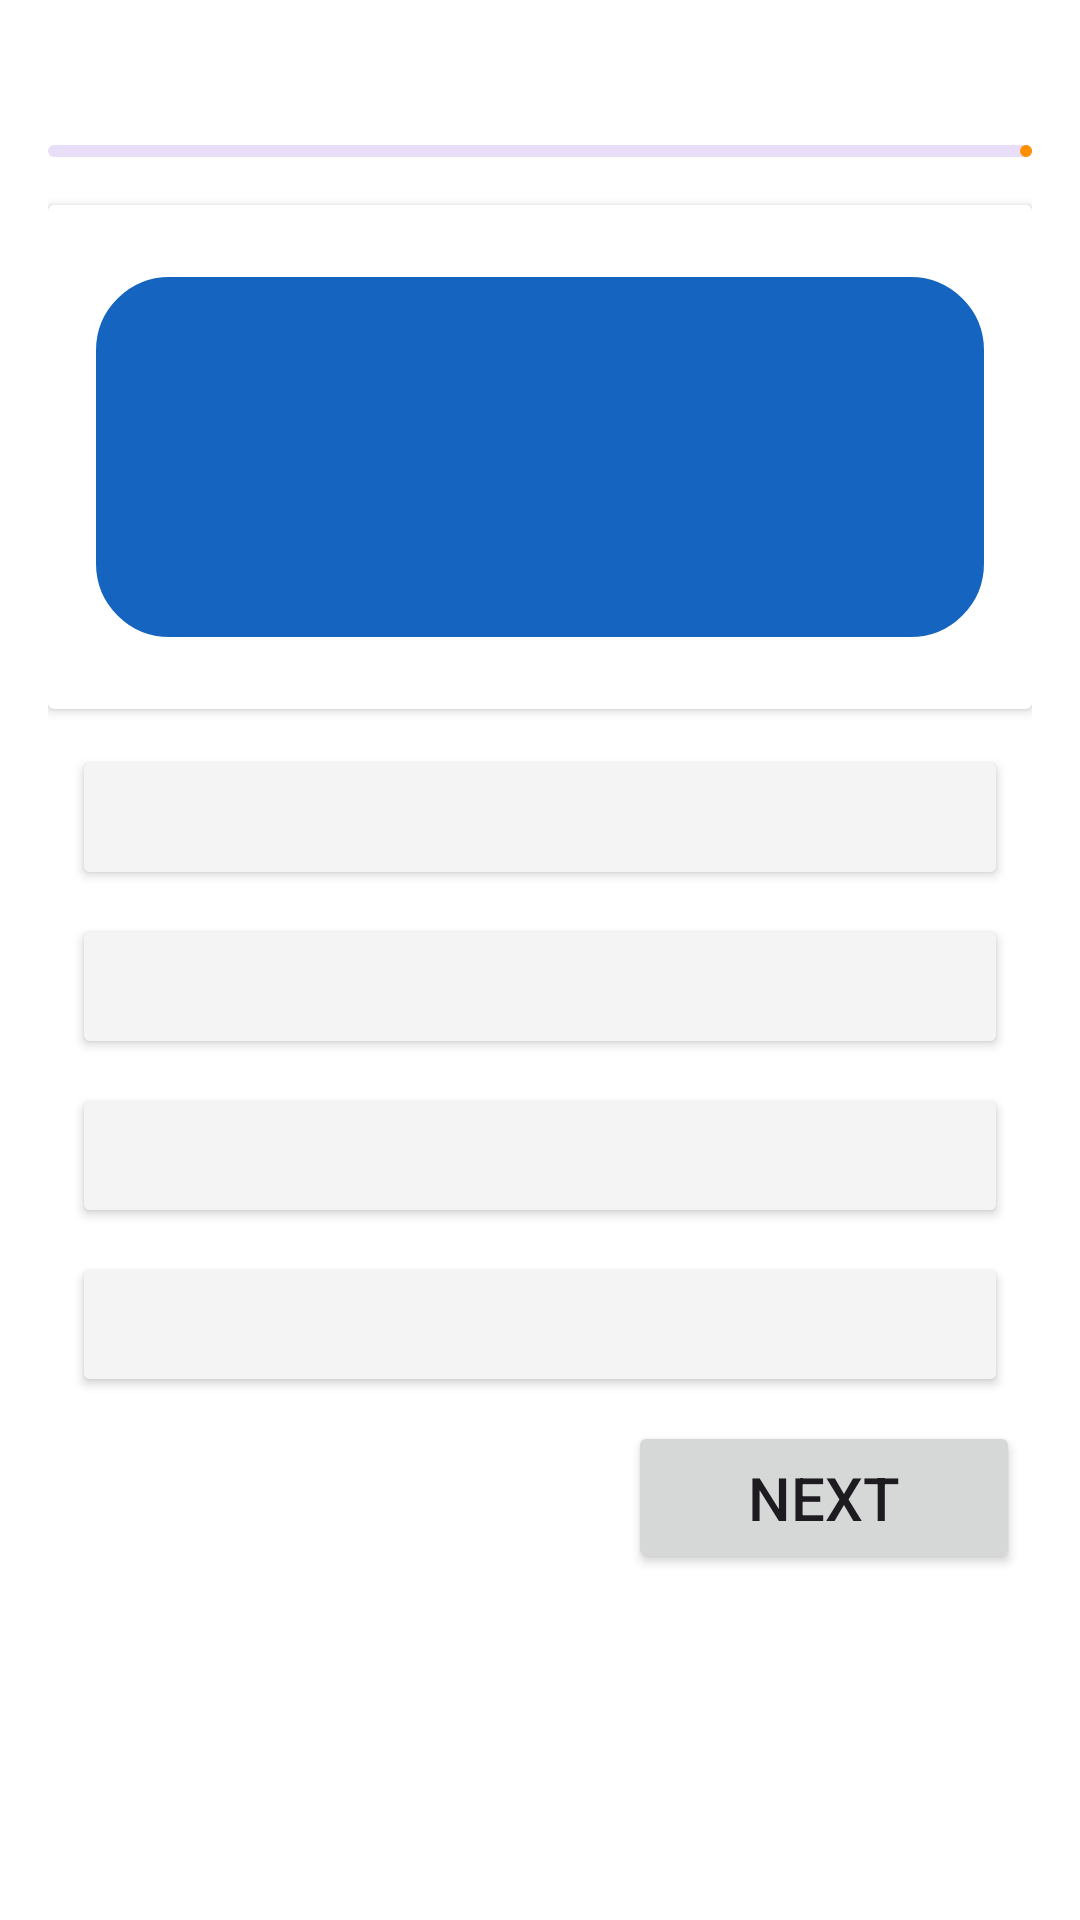

Here is an Android app screen rendered from its layout file. Give the layout XML and the strings, colors and styles it references.
<!-- AndroidManifest.xml: activity theme Theme.HSCMCQ -->
<!-- res/layout/activity_quiz.xml -->
<?xml version="1.0" encoding="utf-8"?>
<LinearLayout xmlns:android="http://schemas.android.com/apk/res/android"
    xmlns:app="http://schemas.android.com/apk/res-auto"
    xmlns:tools="http://schemas.android.com/tools"
    android:id="@+id/main"
    android:layout_width="match_parent"
    android:layout_height="match_parent"
    tools:context=".QuizActivity"
    android:orientation="vertical"
    android:padding="16dp"
    android:background="@color/white">
    
    
    <RelativeLayout
        android:layout_width="match_parent"
        android:layout_height="wrap_content">

        <TextView
            android:layout_width="match_parent"
            android:layout_height="wrap_content"
            tools:text="Question 7/20"
            android:textSize="18sp"
            android:layout_centerVertical="true"
            android:textStyle="bold"
            android:id="@+id/questionindigatortext"
            android:layout_marginLeft="4dp"
            />
        <ImageView
            android:layout_width="20dp"
            android:layout_height="20dp"
            android:src="@drawable/timer_icon"
            app:tint="@color/blue"
            android:layout_marginEnd="4dp"
            android:layout_centerVertical="true"
            android:layout_toStartOf="@id/timerindigatortext"/>

        <TextView
            android:layout_width="wrap_content"
            android:layout_height="wrap_content"
            tools:text="5:46"
            android:textSize="18sp"
            android:layout_centerVertical="true"
            android:layout_alignParentEnd="true"
            android:textStyle="bold"
            android:id="@+id/timerindigatortext"
            android:textColor="@color/blue"
            />




    </RelativeLayout>
    
    
    <com.google.android.material.progressindicator.LinearProgressIndicator
        android:layout_width="match_parent"
        android:layout_height="wrap_content"
        android:layout_marginVertical="8dp"
        android:progress="40"
        android:id="@+id/progressindicator"
        app:indicatorColor="@color/orange"/>

    <androidx.cardview.widget.CardView

        android:layout_width="match_parent"
        android:layout_height="wrap_content"
        android:layout_marginVertical="8dp"
        android:elevation="4dp"


       >


        <LinearLayout
            android:layout_width="match_parent"
            android:layout_height="wrap_content"
           android:orientation="vertical"
            android:padding="16dp">

            <TextView
                android:id="@+id/questiontextview"
                android:layout_width="match_parent"
                android:layout_height="120dp"
              android:padding="8dp"
                android:background="@drawable/rounded_corner"
                android:backgroundTint="@color/blue"
                android:fontFamily="@font/baloo_2"
                android:gravity="center"
                tools:text="What is Andriod Os?"
                android:textColor="@color/white"
                android:textSize="20sp"
                android:textStyle="bold"
                android:layout_marginVertical="8dp"/>
        </LinearLayout>
    </androidx.cardview.widget.CardView>

    <Button
        android:layout_width="match_parent"
        android:layout_height="wrap_content"
        android:layout_marginVertical="4dp"
        android:backgroundTint="@color/gray"
        tools:text="Ans A"
        android:textColor="@color/black"
        android:gravity="center_vertical"
        android:textSize="18sp"
        android:layout_marginStart="8dp"
        android:layout_marginEnd="8dp"
        android:paddingVertical="12dp"

        android:id="@+id/btn0"/>

    <Button
        android:layout_width="match_parent"
        android:layout_height="wrap_content"
        android:layout_marginVertical="4dp"
        android:backgroundTint="@color/gray"
        tools:text="Ans B"
        android:textColor="@color/black"
        android:gravity="center_vertical"
        android:textSize="18sp"
        android:paddingVertical="12dp"
        android:id="@+id/btn1"
        android:layout_marginStart="8dp"
        android:layout_marginEnd="8dp"/>

    <Button
        android:layout_width="match_parent"
        android:layout_height="wrap_content"
        android:layout_marginVertical="4dp"
        android:backgroundTint="@color/gray"
        tools:text="Ans C"
        android:textColor="@color/black"
        android:gravity="center_vertical"
        android:textSize="18sp"
        android:paddingVertical="12dp"
        android:id="@+id/btn2"
        android:layout_marginStart="8dp"
        android:layout_marginEnd="8dp"/>

    <Button
        android:layout_width="match_parent"
        android:layout_height="wrap_content"
        android:layout_marginVertical="4dp"
        android:backgroundTint="@color/gray"
        tools:text="Ans D"
        android:textColor="@color/black"
        android:gravity="center_vertical"
        android:textSize="18sp"
        android:paddingVertical="12dp"
        android:id="@+id/btn3"
        android:layout_marginStart="8dp"
        android:layout_marginEnd="8dp"/>

    <Button
        android:layout_width="wrap_content"
        android:layout_height="wrap_content"
        android:layout_marginVertical="4dp"
        android:text="Next"
        android:layout_gravity="end"
        android:textSize="20sp"
        android:paddingVertical="12dp"
        android:id="@+id/next_btn"
        android:paddingHorizontal="40dp"
        android:layout_marginRight="4dp"/>


</LinearLayout>
<!-- resources referenced by this layout -->
<resources>
  <color name="black">#FF000000</color>
  <color name="blue">#1565C0</color>
  <color name="gray">#F4F4F4</color>
  <color name="orange">#FF8F00</color>
  <color name="white">#FFFFFFFF</color>
  <!-- drawable rounded_corner (drawable) -->
  <?xml version="1.0" encoding="utf-8"?>
  <shape xmlns:android="http://schemas.android.com/apk/res/android">
  
      <stroke android:width="1dp"/>
      <solid android:color="@color/white"/>
      <corners android:radius="24dp"/>
  
  </shape>
  <style name="Theme.HSCMCQ" parent="Base.Theme.HSCMCQ" />
  <style name="Base.Theme.HSCMCQ" parent="Theme.Material3.Light.NoActionBar">
          
          <item name="colorPrimary">@color/orange</item>
      </style>
</resources>
